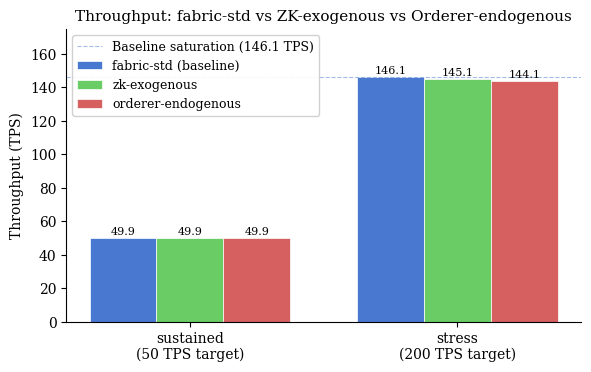
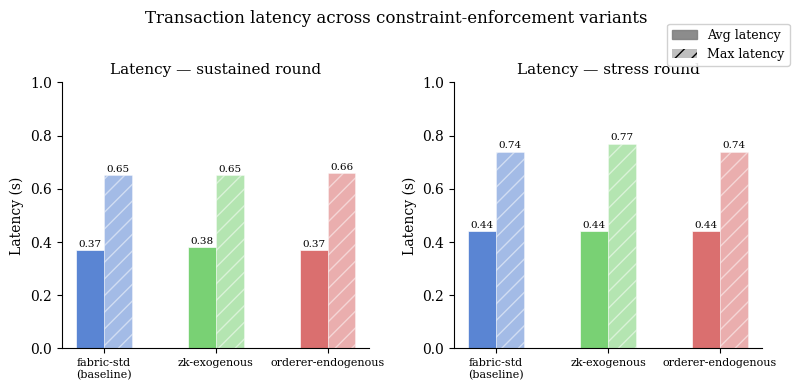
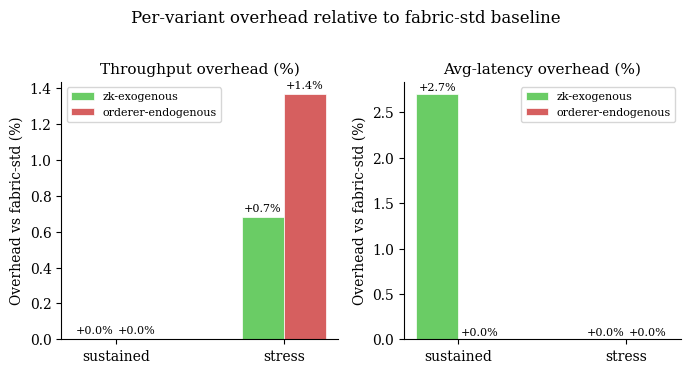
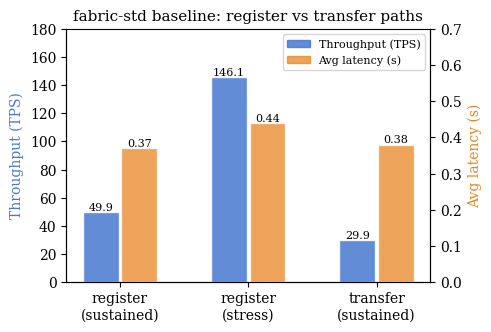

Source code (Python) for these figures, in order:
#!/usr/bin/env python3
"""
plot-results.py — Paper 3 §V evaluation figures.

Reads hard-coded Caliper benchmark results (fabric-std, zk-exogenous,
orderer-endogenous) and produces publication-quality PDF figures:

  fig1_throughput.pdf  — grouped bar chart: throughput at sustained / stress
  fig2_latency.pdf     — grouped bar chart: avg & max latency at sustained / stress
  fig3_overhead.pdf    — % overhead of each variant vs fabric-std baseline

Usage:
    pip install matplotlib numpy
    python3 plot-results.py
"""

import numpy as np
import matplotlib
matplotlib.use('Agg')          # headless — no display needed on VM
import matplotlib.pyplot as plt
import matplotlib.patches as mpatches

# ── Raw results ───────────────────────────────────────────────────────────────
# Source: Caliper 0.6 run on Azure Standard_D4s_v3 (4 vCPU, 16 GB RAM)
#         Hyperledger Fabric 3.1.4, 2 workers, 2026-05-25
#
# Structure: results[variant][round] = {tps, avg_lat, max_lat, min_lat, succ, fail}

results = {
    'fabric-std': {
        'warmup':    {'tps': 9.8,  'avg': 0.41, 'max': 0.66, 'min': 0.18, 'succ': 100,  'fail': 0},
        'sustained': {'tps': 49.9, 'avg': 0.37, 'max': 0.65, 'min': 0.10, 'succ': 6002, 'fail': 0},
        'stress':    {'tps': 146.1,'avg': 0.44, 'max': 0.74, 'min': 0.14, 'succ': 8825, 'fail': 0},
        'transfer':  {'tps': 29.9, 'avg': 0.38, 'max': 0.65, 'min': 0.12, 'succ': 3602, 'fail': 0},
    },
    'zk-exogenous': {
        'warmup':    {'tps': 9.8,  'avg': 0.40, 'max': 0.66, 'min': 0.17, 'succ': 100,  'fail': 0},
        'sustained': {'tps': 49.9, 'avg': 0.38, 'max': 0.65, 'min': 0.11, 'succ': 6002, 'fail': 0},
        'stress':    {'tps': 145.1,'avg': 0.44, 'max': 0.77, 'min': 0.15, 'succ': 8768, 'fail': 0},
    },
    'orderer-endogenous': {
        'warmup':    {'tps': 9.8,  'avg': 0.40, 'max': 0.68, 'min': 0.17, 'succ': 100,  'fail': 0},
        'sustained': {'tps': 49.9, 'avg': 0.37, 'max': 0.66, 'min': 0.11, 'succ': 6002, 'fail': 0},
        'stress':    {'tps': 144.1,'avg': 0.44, 'max': 0.74, 'min': 0.14, 'succ': 8702, 'fail': 0},
    },
}

# ── Style ─────────────────────────────────────────────────────────────────────
COLORS = {
    'fabric-std':         '#4878CF',   # blue
    'zk-exogenous':       '#6ACC65',   # green
    'orderer-endogenous': '#D65F5F',   # red
}
LABELS = {
    'fabric-std':         'fabric-std (baseline)',
    'zk-exogenous':       'zk-exogenous',
    'orderer-endogenous': 'orderer-endogenous',
}

plt.rcParams.update({
    'font.family':    'serif',
    'font.size':      10,
    'axes.titlesize': 11,
    'axes.labelsize': 10,
    'legend.fontsize': 9,
    'figure.dpi':     150,
})

VARIANTS  = ['fabric-std', 'zk-exogenous', 'orderer-endogenous']
BAR_WIDTH = 0.25
X_ROUNDS  = ['sustained\n(50 TPS target)', 'stress\n(200 TPS target)']


# ── Figure 1: Throughput ──────────────────────────────────────────────────────
def fig_throughput():
    fig, ax = plt.subplots(figsize=(6, 3.8))

    x = np.arange(len(X_ROUNDS))
    for i, var in enumerate(VARIANTS):
        vals = [results[var]['sustained']['tps'], results[var]['stress']['tps']]
        bars = ax.bar(x + (i - 1) * BAR_WIDTH, vals,
                      width=BAR_WIDTH, label=LABELS[var],
                      color=COLORS[var], edgecolor='white', linewidth=0.5)
        for bar, v in zip(bars, vals):
            ax.text(bar.get_x() + bar.get_width() / 2, bar.get_height() + 0.8,
                    f'{v:.1f}', ha='center', va='bottom', fontsize=8)

    ax.set_xticks(x)
    ax.set_xticklabels(X_ROUNDS)
    ax.set_ylabel('Throughput (TPS)')
    ax.set_title('Throughput: fabric-std vs ZK-exogenous vs Orderer-endogenous')
    ax.set_ylim(0, 175)
    ax.axhline(y=146.1, color=COLORS['fabric-std'], linestyle='--',
               linewidth=0.8, alpha=0.5, label='Baseline saturation (146.1 TPS)')
    ax.legend(loc='upper left', framealpha=0.9)
    ax.spines['top'].set_visible(False)
    ax.spines['right'].set_visible(False)
    fig.tight_layout()
    fig.savefig('results/fig1_throughput.pdf', bbox_inches='tight')
    fig.savefig('results/fig1_throughput.png', bbox_inches='tight')
    print('Saved fig1_throughput.pdf / .png')


# ── Figure 2: Latency (avg + max) ────────────────────────────────────────────
def fig_latency():
    fig, axes = plt.subplots(1, 2, figsize=(8, 3.8), sharey=False)

    for col, rnd in enumerate(['sustained', 'stress']):
        ax = axes[col]
        x  = np.arange(len(VARIANTS))
        avg_vals = [results[v][rnd]['avg'] for v in VARIANTS]
        max_vals = [results[v][rnd]['max'] for v in VARIANTS]

        bars_avg = ax.bar(x - BAR_WIDTH / 2, avg_vals, width=BAR_WIDTH,
                          label='Avg latency', color=[COLORS[v] for v in VARIANTS],
                          edgecolor='white', linewidth=0.5, alpha=0.9)
        bars_max = ax.bar(x + BAR_WIDTH / 2, max_vals, width=BAR_WIDTH,
                          label='Max latency', color=[COLORS[v] for v in VARIANTS],
                          edgecolor='white', linewidth=0.5, alpha=0.5, hatch='//')

        for bar, v in zip(bars_avg, avg_vals):
            ax.text(bar.get_x() + bar.get_width() / 2, bar.get_height() + 0.005,
                    f'{v:.2f}', ha='center', va='bottom', fontsize=7.5)
        for bar, v in zip(bars_max, max_vals):
            ax.text(bar.get_x() + bar.get_width() / 2, bar.get_height() + 0.005,
                    f'{v:.2f}', ha='center', va='bottom', fontsize=7.5)

        ax.set_xticks(x)
        ax.set_xticklabels([LABELS[v].replace(' ', '\n') for v in VARIANTS], fontsize=8)
        ax.set_ylabel('Latency (s)')
        ax.set_title(f'Latency — {rnd} round')
        ax.set_ylim(0, 1.0)
        ax.spines['top'].set_visible(False)
        ax.spines['right'].set_visible(False)

    # Shared legend
    solid_patch  = mpatches.Patch(color='grey', alpha=0.9, label='Avg latency')
    hatch_patch  = mpatches.Patch(facecolor='grey', alpha=0.5, hatch='//', label='Max latency')
    fig.legend(handles=[solid_patch, hatch_patch], loc='upper right',
               bbox_to_anchor=(1.0, 1.0), framealpha=0.9)
    fig.suptitle('Transaction latency across constraint-enforcement variants', y=1.02)
    fig.tight_layout()
    fig.savefig('results/fig2_latency.pdf', bbox_inches='tight')
    fig.savefig('results/fig2_latency.png', bbox_inches='tight')
    print('Saved fig2_latency.pdf / .png')


# ── Figure 3: % overhead vs baseline ─────────────────────────────────────────
def fig_overhead():
    fig, axes = plt.subplots(1, 2, figsize=(7, 3.6))

    metrics = [
        ('Throughput overhead (%)', 'tps',
         lambda base, v: (base - v) / base * 100, True),
        ('Avg-latency overhead (%)', 'avg',
         lambda base, v: (v - base) / base * 100, False),
    ]

    non_base = ['zk-exogenous', 'orderer-endogenous']
    rounds   = ['sustained', 'stress']

    for ax, (title, key, fn, invert) in zip(axes, metrics):
        x = np.arange(len(rounds))
        for i, var in enumerate(non_base):
            vals = [fn(results['fabric-std'][r][key], results[var][r][key])
                    for r in rounds]
            bars = ax.bar(x + (i - 0.5) * BAR_WIDTH, vals,
                          width=BAR_WIDTH, label=LABELS[var],
                          color=COLORS[var], edgecolor='white', linewidth=0.5)
            for bar, v in zip(bars, vals):
                ypos = bar.get_height() + 0.02 if v >= 0 else bar.get_height() - 0.15
                ax.text(bar.get_x() + bar.get_width() / 2, ypos,
                        f'+{v:.1f}%' if v >= 0 else f'{v:.1f}%',
                        ha='center', va='bottom', fontsize=8)

        ax.axhline(0, color='black', linewidth=0.7)
        ax.set_xticks(x)
        ax.set_xticklabels(rounds)
        ax.set_ylabel('Overhead vs fabric-std (%)')
        ax.set_title(title)
        ax.legend(fontsize=8)
        ax.spines['top'].set_visible(False)
        ax.spines['right'].set_visible(False)

    fig.suptitle('Per-variant overhead relative to fabric-std baseline', y=1.02)
    fig.tight_layout()
    fig.savefig('results/fig3_overhead.pdf', bbox_inches='tight')
    fig.savefig('results/fig3_overhead.png', bbox_inches='tight')
    print('Saved fig3_overhead.pdf / .png')


# ── Figure 4: Transfer baseline (fabric-std only) ────────────────────────────
def fig_transfer():
    fig, ax = plt.subplots(figsize=(5, 3.4))

    categories = ['register\n(sustained)', 'register\n(stress)', 'transfer\n(sustained)']
    tps_vals   = [results['fabric-std']['sustained']['tps'],
                  results['fabric-std']['stress']['tps'],
                  results['fabric-std']['transfer']['tps']]
    lat_vals   = [results['fabric-std']['sustained']['avg'],
                  results['fabric-std']['stress']['avg'],
                  results['fabric-std']['transfer']['avg']]

    x    = np.arange(len(categories))
    ax2  = ax.twinx()

    b1 = ax.bar(x - 0.15, tps_vals,  width=0.28, color=COLORS['fabric-std'],
                alpha=0.85, label='Throughput (TPS)', edgecolor='white')
    b2 = ax2.bar(x + 0.15, lat_vals, width=0.28, color='#E88522',
                 alpha=0.75, label='Avg latency (s)', edgecolor='white')

    for bar, v in zip(b1, tps_vals):
        ax.text(bar.get_x() + bar.get_width() / 2, bar.get_height() + 1,
                f'{v:.1f}', ha='center', fontsize=8)
    for bar, v in zip(b2, lat_vals):
        ax2.text(bar.get_x() + bar.get_width() / 2, bar.get_height() + 0.005,
                 f'{v:.2f}', ha='center', fontsize=8)

    ax.set_xticks(x)
    ax.set_xticklabels(categories)
    ax.set_ylabel('Throughput (TPS)', color=COLORS['fabric-std'])
    ax2.set_ylabel('Avg latency (s)', color='#E88522')
    ax.set_ylim(0, 180)
    ax2.set_ylim(0, 0.7)
    ax.set_title('fabric-std baseline: register vs transfer paths')
    ax.spines['top'].set_visible(False)

    lines = [mpatches.Patch(color=COLORS['fabric-std'], alpha=0.85, label='Throughput (TPS)'),
             mpatches.Patch(color='#E88522', alpha=0.75, label='Avg latency (s)')]
    ax.legend(handles=lines, loc='upper right', fontsize=8)
    fig.tight_layout()
    fig.savefig('results/fig4_transfer_baseline.pdf', bbox_inches='tight')
    fig.savefig('results/fig4_transfer_baseline.png', bbox_inches='tight')
    print('Saved fig4_transfer_baseline.pdf / .png')


if __name__ == '__main__':
    import os
    os.makedirs('results', exist_ok=True)
    fig_throughput()
    fig_latency()
    fig_overhead()
    fig_transfer()
    print('\nAll figures written to results/fig*.pdf and results/fig*.png')

    # ── Console summary table ─────────────────────────────────────────────────
    print('\n' + '=' * 72)
    print(f'{"Round":<22} {"fabric-std":>12} {"zk-exo":>12} {"endo":>12}')
    print('=' * 72)
    for rnd in ['sustained', 'stress']:
        row = f'Throughput {rnd:<10}'
        for v in VARIANTS:
            if rnd in results[v]:
                row += f'  {results[v][rnd]["tps"]:>8.1f} TPS'
        print(row)
    for rnd in ['sustained', 'stress']:
        row = f'Avg-lat {rnd:<13}'
        for v in VARIANTS:
            if rnd in results[v]:
                row += f'  {results[v][rnd]["avg"]:>10.2f} s'
        print(row)
    print('=' * 72)
